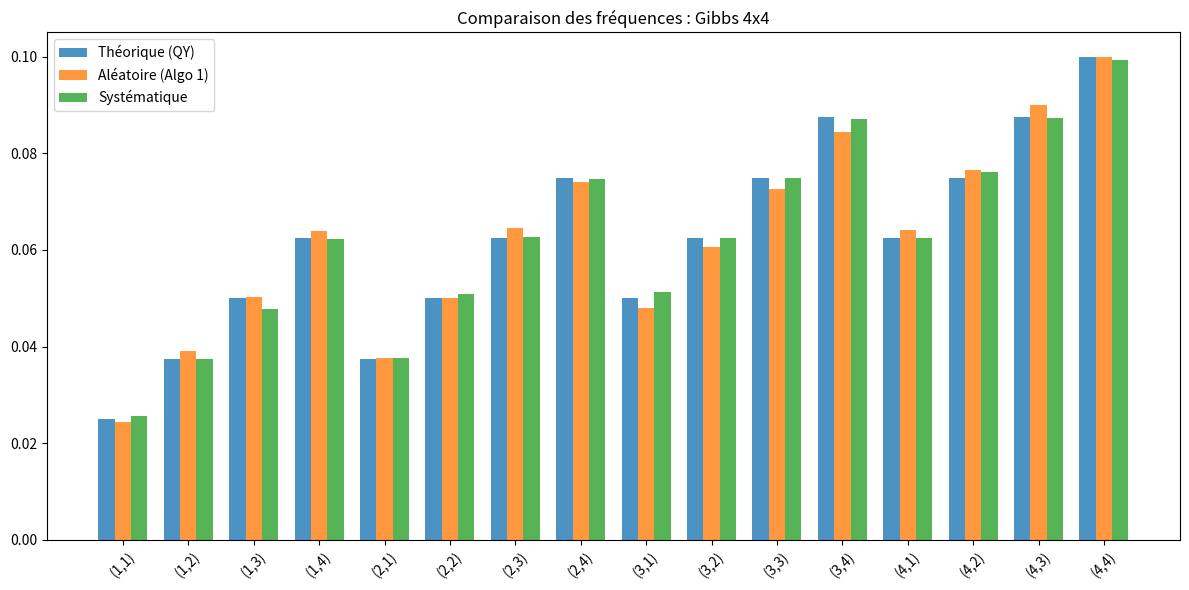

Source code (Python): (Note: this script raises an exception after producing the figure.)
import numpy as np
import matplotlib.pyplot as plt

# Construction de la matrice cible (distribution jointe discrète 4x4)
# Formule : Q(i,j) = (i+j)/80 pour i,j dans {1,2,3,4}
# Cette distribution est strictement positive (garantit l'irréductibilité)
QY = np.fromfunction(lambda i, j: (i+1 + j+1)/80, (4, 4))


def sampler_inverse(probs):
    """Méthode de la transformée inverse"""
    U = np.random.uniform(0, 1)
    F = np.cumsum(probs)
    return np.searchsorted(F, U)


def get_cond_y1(y2, Q):
    # P(Y1 | Y2=y2)
    line = Q[:, y2]
    return line / np.sum(line)


def get_cond_y2(y1, Q):
    # P(Y2 | Y1=y1)
    line = Q[y1, :]
    return line / np.sum(line)


def simulation_gibbs(mode='random', n_iter=50000):
    counts = np.zeros((4, 4))
    y = [0, 0]  # État initial (indices 0 à 3)

    for _ in range(n_iter):
        if mode == 'random':
            j = np.random.choice([0, 1])
            if j == 0:
                y[0] = sampler_inverse(get_cond_y1(y[1], QY))
            else:
                y[1] = sampler_inverse(get_cond_y2(y[0], QY))
        else:  # Systematic
            y[0] = sampler_inverse(get_cond_y1(y[1], QY))
            y[1] = sampler_inverse(get_cond_y2(y[0], QY))

        counts[y[0], y[1]] += 1
    return counts / n_iter


# Simulations
freq_random = simulation_gibbs('random')
freq_syst = simulation_gibbs('systematic')

# Graphique de comparaison
labels = [f"({i+1},{j+1})" for i in range(4) for j in range(4)]
flat_Q = QY.flatten()
flat_R = freq_random.flatten()
flat_S = freq_syst.flatten()

x = np.arange(16)
width = 0.25

fig, ax = plt.subplots(figsize=(12, 6))
ax.bar(x - width, flat_Q, width, label='Théorique (QY)', alpha=0.8)
ax.bar(x, flat_R, width, label='Aléatoire (Algo 1)', alpha=0.8)
ax.bar(x + width, flat_S, width, label='Systématique', alpha=0.8)

ax.set_xticks(x)
ax.set_xticklabels(labels, rotation=45)
ax.set_title("Comparaison des fréquences : Gibbs 4x4")
ax.legend()
plt.tight_layout()
plt.savefig('../images/comparaison_gibbs.png')
plt.show()
